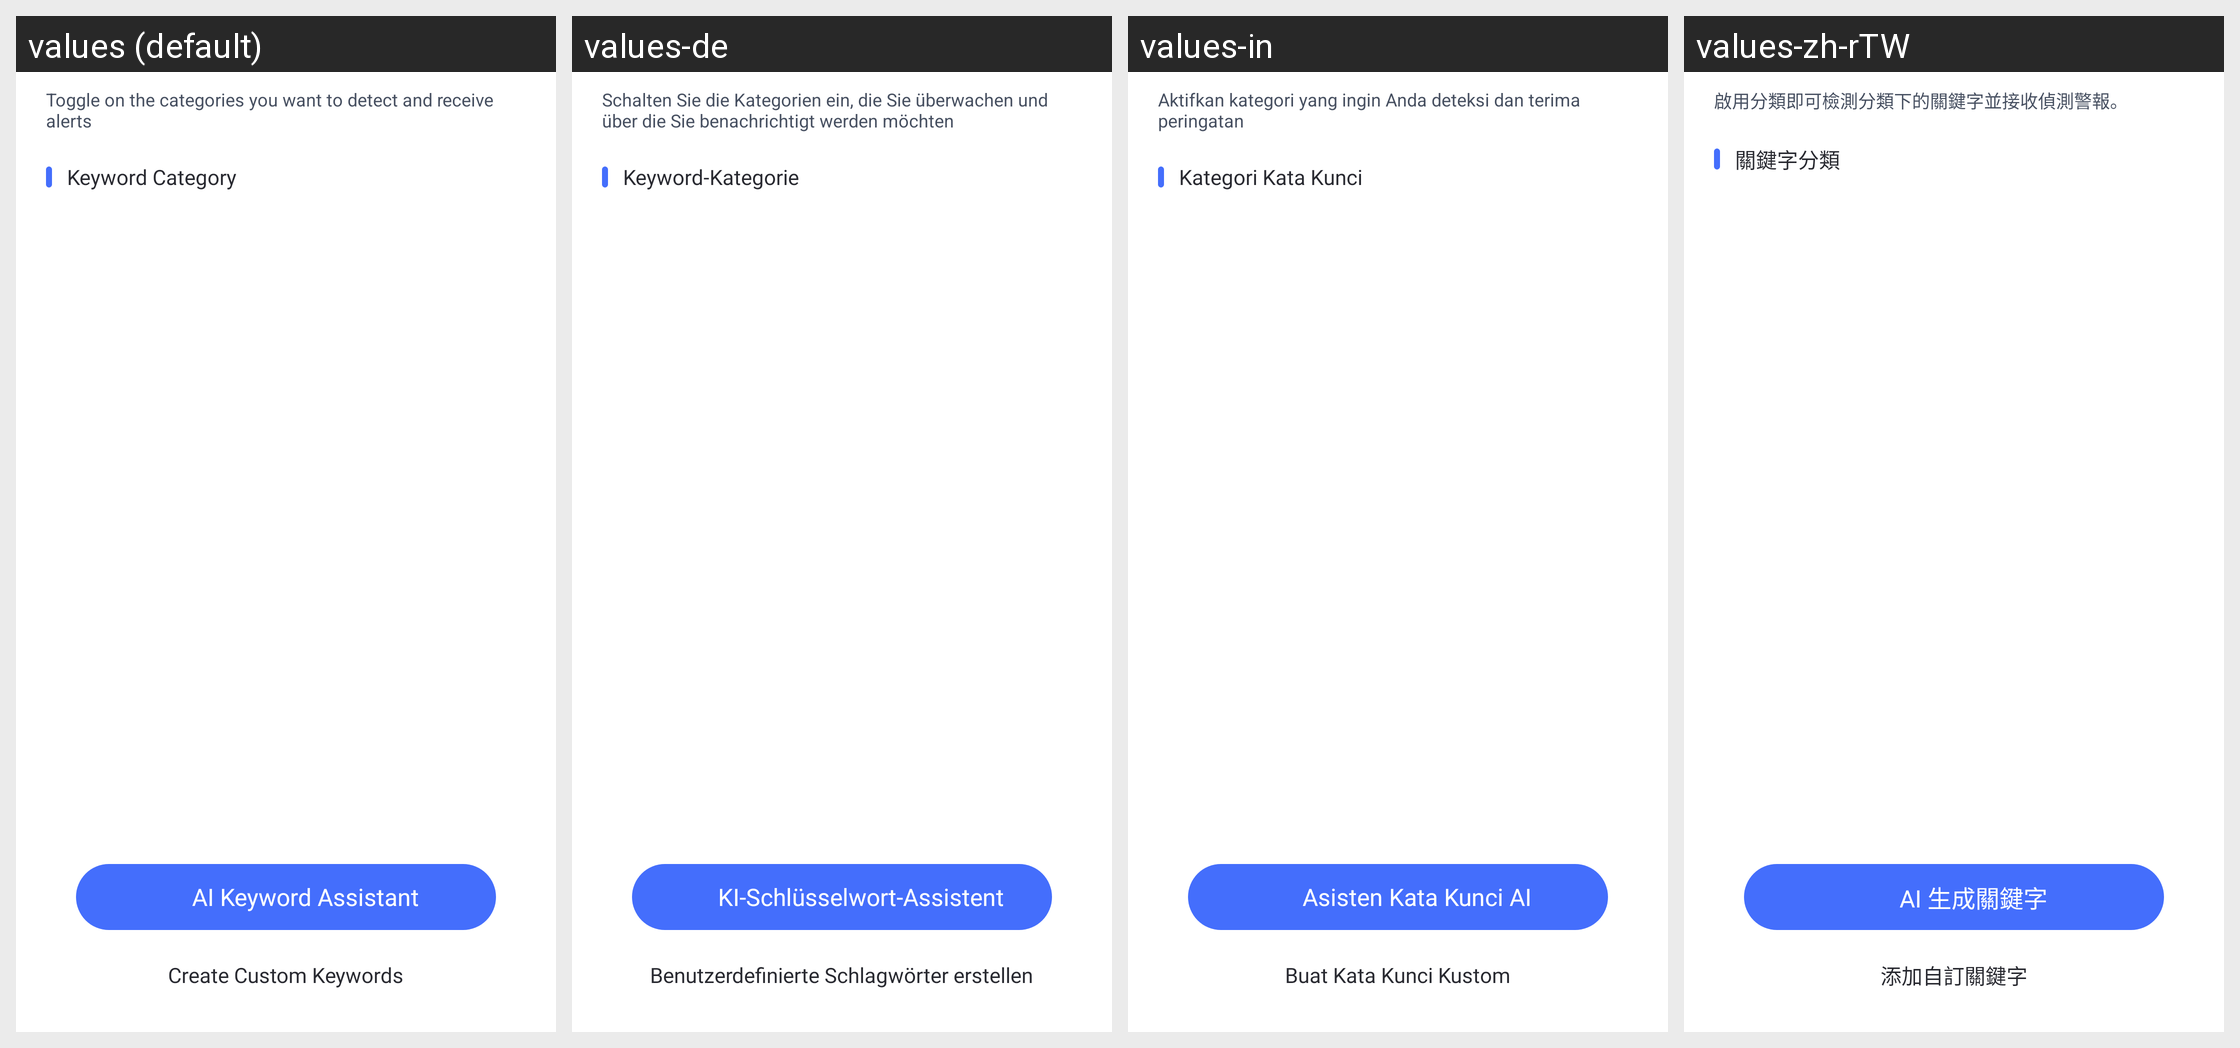

Locale-by-locale string values for the Android screen shown in this grid:
Android screen res/layout/parent_content_detection_keyword_manage_list_fragment.xml rendered under 4 locales, left to right: values (default), values-de, values-in, values-zh-rTW. Device: Nexus 5 (rendered at 1080×1920; each locale shown at half size, 540×960, under a caption strip naming it); theme AppTheme.
Other locales in the repository, not shown: values-af, values-am, values-ar, values-as, values-az, values-be, values-bg, values-bn, values-bs, values-ca, values-cs, values-da, values-el, values-en-rCA, values-en-rGB, values-en-rIN, values-en-rXC, values-es, values-es-rUS, values-et, values-eu, values-fa, values-fi, values-fr, values-fr-rCA, values-gl, values-gu, values-hr, values-hu, values-hy, values-is, values-it, values-iw, values-ja, values-ka, values-kk, values-km, values-kn, values-ko, values-ky, values-lo, values-lt, values-lv, values-mk, values-ml, values-mn, values-mr, values-ms, values-my, values-nb, values-ne, values-nl, values-or, values-pa, values-pl, values-pt, values-pt-rBR, values-pt-rPT, values-ro, values-ru, values-si, values-sk, values-sl, values-sq, values-sr, values-sv, values-sw, values-ta, values-te, values-th, values-tl, values-tr, values-uk, values-ur, values-uz, values-vi, values-zh-rCN, values-zh-rHK, values-zu.
Strings drawn on this screen, with the default value and each locale's value (text and hints the layout hard-codes, and strings that could not be matched under every locale, appear in the picture but are not listed):

Parent_Keyword_Manage_Enabled_Tip
  values: Toggle on the categories you want to detect and receive alerts
  values-de: Schalten Sie die Kategorien ein, die Sie überwachen und über die Sie benachrichtigt werden möchten
  values-in: Aktifkan kategori yang ingin Anda deteksi dan terima peringatan
  values-zh-rTW: 啟用分類即可檢測分類下的關鍵字並接收偵測警報。

Parent_Keyword_Manage_Category1
  values: Keyword Category
  values-de: Keyword-Kategorie
  values-in: Kategori Kata Kunci
  values-zh-rTW: 關鍵字分類

Parent_AI_Keyword_Generated_Keywords
  values: AI Keyword Assistant
  values-de: KI-Schlüsselwort-Assistent
  values-in: Asisten Kata Kunci AI
  values-zh-rTW: AI 生成關鍵字

Parent_Keyword_Manage_Add1
  values: Create Custom Keywords
  values-de: Benutzerdefinierte Schlagwörter erstellen
  values-in: Buat Kata Kunci Kustom
  values-zh-rTW: 添加自訂關鍵字
